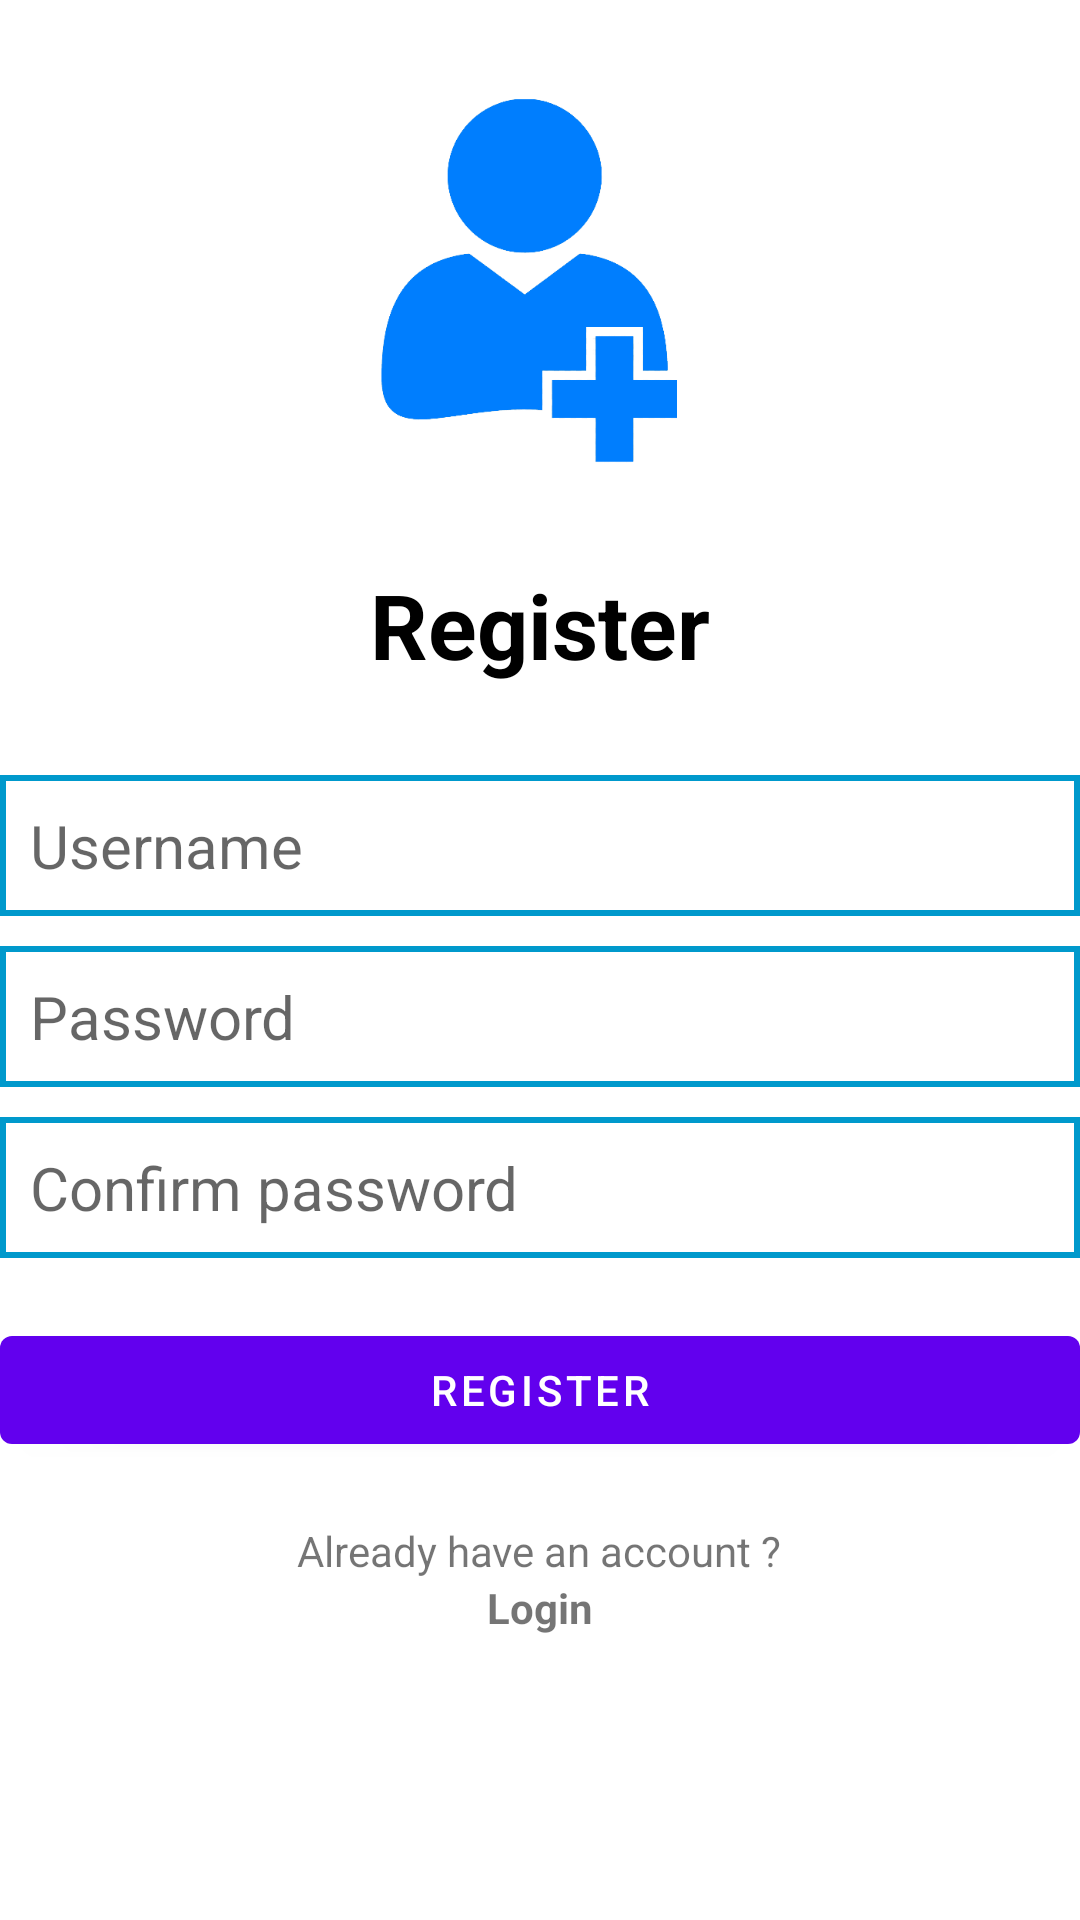

The Android layout XML behind this screen, and the referenced resources:
<!-- AndroidManifest.xml: application theme Theme.Tictactoeonline -->
<!-- res/layout/fragment_register.xml -->
<?xml version="1.0" encoding="utf-8"?>
<RelativeLayout xmlns:android="http://schemas.android.com/apk/res/android"
    xmlns:app="http://schemas.android.com/apk/res-auto"
    xmlns:tools="http://schemas.android.com/tools"
    android:id="@+id/root"
    android:layout_width="match_parent"
    android:layout_height="match_parent"
    android:layout_marginVertical="30dp"
    android:layout_marginHorizontal="30dp"
    tools:context=".ui.RegisterFragment">

    <ImageView
        android:id="@+id/register_icon"
        android:layout_width="128dp"
        android:layout_height="128dp"
        android:layout_centerHorizontal="true"
        android:layout_marginVertical="30dp"
        app:srcCompat="@drawable/register_icon" />

    <LinearLayout
        android:id="@+id/hello_text"
        android:layout_width="match_parent"
        android:layout_height="wrap_content"
        android:layout_below="@+id/register_icon"
        android:orientation="vertical">

        <TextView
            android:layout_width="match_parent"
            android:layout_height="wrap_content"
            android:gravity="center"
            android:text="Register"
            android:textColor="@color/black"
            android:textSize="30sp"
            android:textStyle="bold" />

    </LinearLayout>

    <LinearLayout
        android:id="@+id/form"
        android:layout_width="match_parent"
        android:layout_height="wrap_content"
        android:layout_below="@id/hello_text"
        android:orientation="vertical"
        android:layout_marginVertical="20dp">

        <EditText
            android:id="@+id/name_edit_text"
            android:layout_width="match_parent"
            android:layout_height="wrap_content"
            android:hint="Username"
            android:inputType="textEmailAddress"
            android:textSize="20sp"
            android:background="@drawable/corner"
            android:padding="10dp"
            android:layout_marginTop="10dp"/>

        <EditText
            android:id="@+id/password_edit_text"
            android:layout_width="match_parent"
            android:layout_height="wrap_content"
            android:hint="Password"
            android:inputType="textPassword"
            android:textSize="20sp"
            android:background="@drawable/corner"
            android:padding="10dp"
            android:layout_marginTop="10dp"/>

        <EditText
            android:id="@+id/confirm_password_edit_text"
            android:layout_width="match_parent"
            android:layout_height="wrap_content"
            android:hint="Confirm password"
            android:inputType="textPassword"
            android:textSize="20sp"
            android:background="@drawable/corner"
            android:padding="10dp"
            android:layout_marginTop="10dp"/>

        <com.google.android.material.button.MaterialButton
            android:id="@+id/register_btn"
            android:layout_width="match_parent"
            android:layout_height="match_parent"
            android:text="Register"
            android:layout_marginTop="20dp" />
    </LinearLayout>

    <LinearLayout
        android:id="@+id/login_text_view_btn"
        android:layout_width="match_parent"
        android:layout_height="wrap_content"
        android:layout_below="@+id/form"
        android:orientation="vertical"
        android:onClick="returnToLogin"
        android:gravity="center">

        <TextView
            android:layout_width="wrap_content"
            android:layout_height="wrap_content"
            android:text="Already have an account ?" />

        <TextView
            android:layout_width="wrap_content"
            android:layout_height="wrap_content"
            android:text="Login"
            android:textStyle="bold"/>

    </LinearLayout>
</RelativeLayout>
<!-- resources referenced by this layout -->
<resources>
  <!-- drawable corner (drawable) -->
  <?xml version="1.0" encoding="utf-8"?>
  <shape xmlns:android="http://schemas.android.com/apk/res/android"
      android:shape="rectangle">
      <stroke android:width="2dp" android:color="@android:color/holo_blue_dark" />
  </shape>
  <!-- drawable register_icon: png bitmap (drawable, 14285 bytes) -->
  <style name="Theme.Tictactoeonline" parent="Theme.MaterialComponents.DayNight.NoActionBar">
          
          <item name="colorPrimary">@color/purple_500</item>
          <item name="colorPrimaryVariant">@color/purple_700</item>
          <item name="colorOnPrimary">@color/white</item>
          
          <item name="colorSecondary">@color/teal_200</item>
          <item name="colorSecondaryVariant">@color/teal_700</item>
          <item name="colorOnSecondary">@color/black</item>
          
          <item name="android:statusBarColor">?attr/colorPrimaryVariant</item>
          
      </style>
  <!-- not gathered from this repository: default colours our renderer supplied (Android Studio template values) -->
  <color name="purple_500">#FF6200EE</color>
  <color name="purple_700">#FF3700B3</color>
  <color name="teal_200">#FF03DAC5</color>
  <color name="teal_700">#FF018786</color>
  <color name="black">#FF000000</color>
  <color name="white">#FFFFFFFF</color>
</resources>
